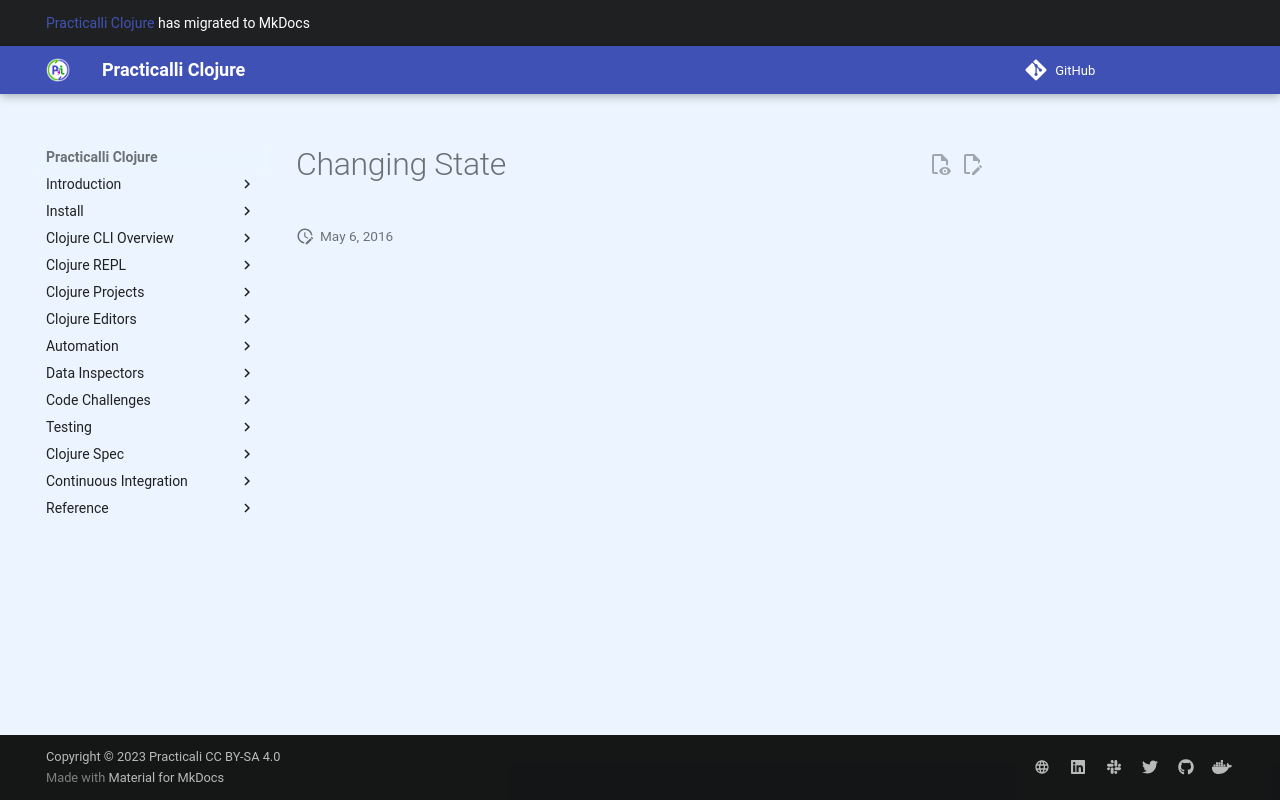

repository: practicalli/clojure · page: reference/changing-state/index.html · generator: mkdocs

# Changing State
